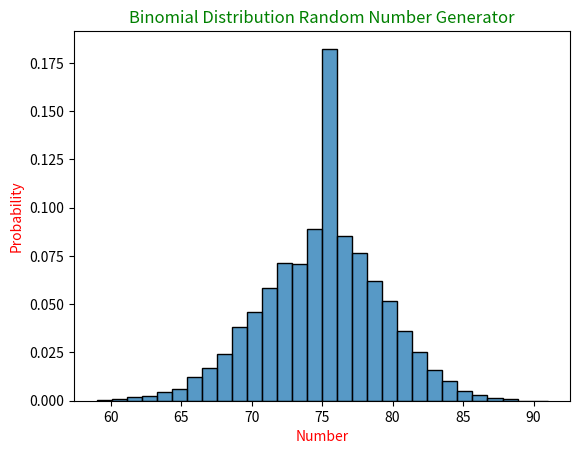

The script that saved this image:
import numpy.random as rnd
import seaborn as sns
import matplotlib.pyplot as plt

X = []
for i in range (0,10000):
    r = rnd.binomial(100,0.75)
    X.append(r)
sns.histplot(X, bins=30, stat="probability")
plt.xlabel('Number', color = 'red')
plt.ylabel('Probability', color = 'red')
plt.title('Binomial Distribution Random Number Generator', color = 'green')
plt.show()
